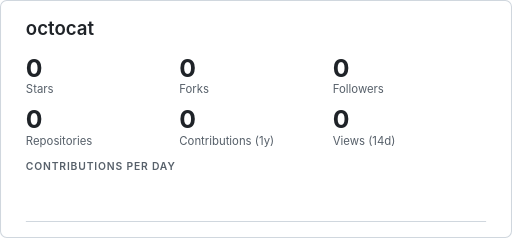
t = 0.00 s
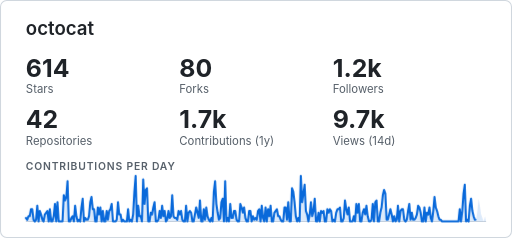
t = 1.43 s
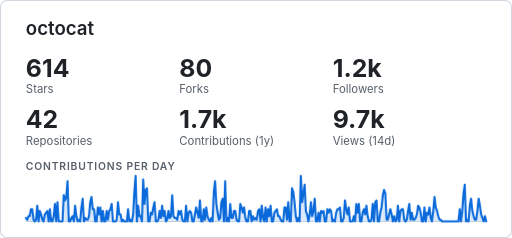
t = 2.87 s
t = 4.30 s: frame unchanged from t = 2.87 s, image omitted
t = 5.73 s: frame unchanged from t = 2.87 s, image omitted
t = 7.17 s: frame unchanged from t = 2.87 s, image omitted

The animated SVG that drew these frames (rendered in a browser with its animation timeline set to each time). Animation: 19 CSS @keyframes rules; one cycle of 8.60 s, repeats indefinitely.

<svg xmlns="http://www.w3.org/2000/svg" width="495" height="230" viewBox="0 0 495 230" role="img" aria-labelledby="ghcTitle ghcDesc">
<title id="ghcTitle">octocat</title>
<desc id="ghcDesc">GitHub summary for octocat: 614 stars, 80 forks, 1200 followers, 42 public repositories, 1663 contributions in the last year, 9695 repository views in the last 14 days. Contributions per day over the last 366 days, peaking at 26.</desc>
<style>
.bg{fill:#ffffff;stroke:#d0d7de}
.panel{fill:#f6f8fa}
.t,.v,.big{fill:#1f2328}
.d,.l,.h,.s{fill:#57606a}
.n,.c{fill:#24292f}
.star,.pill-v{fill:#9a6700}
.on-accent{fill:#ffffff}
.line{stroke:#0969da}
.area{fill:#0969da}
.axis,.edge{stroke:#d0d7de}
.track{fill:#d0d7de}
.ok{fill:#1a7f37}
.fg{fill:#1f2328}
.h0{fill:#eff2f5}.h1{fill:#aceebb}.h2{fill:#4ac26b}.h3{fill:#2da44e}.h4{fill:#116329}
text{font-family:-apple-system,BlinkMacSystemFont,'Segoe UI',Helvetica,Arial,sans-serif}
.mono{font-family:ui-monospace,SFMono-Regular,'SF Mono',Menlo,Consolas,'Liberation Mono',monospace}
.t{font-size:18px;font-weight:600}
.d{font-size:11px}
.v{font-size:16px;font-weight:600}
.big{font-size:24px;font-weight:700}
.l{font-size:11px}
.h{font-size:10px;font-weight:600;letter-spacing:0.08em}
.n{font-size:12px}
.s{font-size:11px}
.c{font-size:12px}
.line{fill:none;stroke-width:2;stroke-linecap:round;stroke-linejoin:round}
.area{fill-opacity:0.14;stroke:none}
.axis{stroke-width:1}
.edge{fill:none;stroke-width:1}
.cuf{opacity:0}
.m0{animation:m0 8.6s linear infinite}
@keyframes m0{0%,1.01%{opacity:1}1.02%,100%{opacity:0}}
.m1{animation:m1 8.6s linear infinite}
@keyframes m1{0%,1.01%{opacity:0}1.02%,2.02%{opacity:1}2.03%,100%{opacity:0}}
.m2{animation:m2 8.6s linear infinite}
@keyframes m2{0%,2.02%{opacity:0}2.03%,3.04%{opacity:1}3.05%,100%{opacity:0}}
.m3{animation:m3 8.6s linear infinite}
@keyframes m3{0%,3.04%{opacity:0}3.05%,4.06%{opacity:1}4.07%,100%{opacity:0}}
.m4{animation:m4 8.6s linear infinite}
@keyframes m4{0%,4.06%{opacity:0}4.07%,5.08%{opacity:1}5.09%,100%{opacity:0}}
.m5{animation:m5 8.6s linear infinite}
@keyframes m5{0%,5.08%{opacity:0}5.09%,6.09%{opacity:1}6.1%,100%{opacity:0}}
.m6{animation:m6 8.6s linear infinite}
@keyframes m6{0%,6.09%{opacity:0}6.1%,7.11%{opacity:1}7.12%,100%{opacity:0}}
.m7{animation:m7 8.6s linear infinite}
@keyframes m7{0%,7.11%{opacity:0}7.12%,8.13%{opacity:1}8.14%,100%{opacity:0}}
.m8{animation:m8 8.6s linear infinite}
@keyframes m8{0%,8.13%{opacity:0}8.14%,9.15%{opacity:1}9.16%,100%{opacity:0}}
.m9{animation:m9 8.6s linear infinite}
@keyframes m9{0%,9.15%{opacity:0}9.16%,10.16%{opacity:1}10.17%,100%{opacity:0}}
.m10{animation:m10 8.6s linear infinite}
@keyframes m10{0%,10.16%{opacity:0}10.17%,11.18%{opacity:1}11.19%,100%{opacity:0}}
.m11{animation:m11 8.6s linear infinite}
@keyframes m11{0%,11.18%{opacity:0}11.19%,12.2%{opacity:1}12.21%,100%{opacity:0}}
.m12{animation:m12 8.6s linear infinite}
@keyframes m12{0%,12.2%{opacity:0}12.21%,13.22%{opacity:1}13.23%,100%{opacity:0}}
.m13{animation:m13 8.6s linear infinite}
@keyframes m13{0%,13.22%{opacity:0}13.23%,14.23%{opacity:1}14.24%,100%{opacity:0}}
.m14{animation:m14 8.6s linear infinite}
@keyframes m14{0%,14.23%{opacity:0}14.24%,15.25%{opacity:1}15.26%,100%{opacity:0}}
.m15{animation:m15 8.6s linear infinite}
@keyframes m15{0%,15.25%{opacity:0}15.26%,16.27%{opacity:1}16.28%,100%{opacity:0}}
.m16{animation:m16 8.6s linear infinite}
@keyframes m16{0%,16.27%{opacity:0}16.28%,100%{opacity:1}}
.m17{animation:m17 8.6s ease-out infinite}
@keyframes m17{0%{opacity:0}18.6%,100%{opacity:1}}
.m18{animation:m18 8.6s ease-out infinite}
@keyframes m18{0%{stroke-dasharray:1;stroke-dashoffset:1}18.6%,100%{stroke-dasharray:1;stroke-dashoffset:0}}
@media (prefers-reduced-motion:reduce){.m0,.m1,.m2,.m3,.m4,.m5,.m6,.m7,.m8,.m9,.m10,.m11,.m12,.m13,.m14,.m15,.m16,.m17,.m18{animation:none}}
</style>
<rect class="bg" x="0.5" y="0.5" width="494" height="229" rx="6"/>
<text class="t" x="25" y="34" text-anchor="start">octocat</text>
<text class="big cuf m0" x="25" y="74" text-anchor="start">0</text>
<text class="big cuf m1" x="25" y="74" text-anchor="start">108</text>
<text class="big cuf m2" x="25" y="74" text-anchor="start">203</text>
<text class="big cuf m3" x="25" y="74" text-anchor="start">285</text>
<text class="big cuf m4" x="25" y="74" text-anchor="start">355</text>
<text class="big cuf m5" x="25" y="74" text-anchor="start">414</text>
<text class="big cuf m6" x="25" y="74" text-anchor="start">464</text>
<text class="big cuf m7" x="25" y="74" text-anchor="start">505</text>
<text class="big cuf m8" x="25" y="74" text-anchor="start">537</text>
<text class="big cuf m9" x="25" y="74" text-anchor="start">563</text>
<text class="big cuf m10" x="25" y="74" text-anchor="start">582</text>
<text class="big cuf m11" x="25" y="74" text-anchor="start">595</text>
<text class="big cuf m12" x="25" y="74" text-anchor="start">604</text>
<text class="big cuf m13" x="25" y="74" text-anchor="start">610</text>
<text class="big cuf m14" x="25" y="74" text-anchor="start">613</text>
<text class="big cuf m15" x="25" y="74" text-anchor="start">614</text>
<text class="big cuz m16" x="25" y="74" text-anchor="start">614</text>
<text class="l" x="25" y="90" text-anchor="start">Stars</text>
<text class="big cuf m0" x="173.33" y="74" text-anchor="start">0</text>
<text class="big cuf m1" x="173.33" y="74" text-anchor="start">14</text>
<text class="big cuf m2" x="173.33" y="74" text-anchor="start">26</text>
<text class="big cuf m3" x="173.33" y="74" text-anchor="start">37</text>
<text class="big cuf m4" x="173.33" y="74" text-anchor="start">46</text>
<text class="big cuf m5" x="173.33" y="74" text-anchor="start">54</text>
<text class="big cuf m6" x="173.33" y="74" text-anchor="start">60</text>
<text class="big cuf m7" x="173.33" y="74" text-anchor="start">66</text>
<text class="big cuf m8" x="173.33" y="74" text-anchor="start">70</text>
<text class="big cuf m9" x="173.33" y="74" text-anchor="start">73</text>
<text class="big cuf m10" x="173.33" y="74" text-anchor="start">76</text>
<text class="big cuf m11" x="173.33" y="74" text-anchor="start">78</text>
<text class="big cuf m12" x="173.33" y="74" text-anchor="start">79</text>
<text class="big cuf m13" x="173.33" y="74" text-anchor="start">79</text>
<text class="big cuf m14" x="173.33" y="74" text-anchor="start">80</text>
<text class="big cuf m15" x="173.33" y="74" text-anchor="start">80</text>
<text class="big cuz m16" x="173.33" y="74" text-anchor="start">80</text>
<text class="l" x="173.33" y="90" text-anchor="start">Forks</text>
<text class="big cuf m0" x="321.67" y="74" text-anchor="start">0</text>
<text class="big cuf m1" x="321.67" y="74" text-anchor="start">211</text>
<text class="big cuf m2" x="321.67" y="74" text-anchor="start">396</text>
<text class="big cuf m3" x="321.67" y="74" text-anchor="start">556</text>
<text class="big cuf m4" x="321.67" y="74" text-anchor="start">694</text>
<text class="big cuf m5" x="321.67" y="74" text-anchor="start">810</text>
<text class="big cuf m6" x="321.67" y="74" text-anchor="start">907</text>
<text class="big cuf m7" x="321.67" y="74" text-anchor="start">986</text>
<text class="big cuf m8" x="321.67" y="74" text-anchor="start">1.1k</text>
<text class="big cuf m9" x="321.67" y="74" text-anchor="start">1.1k</text>
<text class="big cuf m10" x="321.67" y="74" text-anchor="start">1.1k</text>
<text class="big cuf m11" x="321.67" y="74" text-anchor="start">1.2k</text>
<text class="big cuf m12" x="321.67" y="74" text-anchor="start">1.2k</text>
<text class="big cuf m13" x="321.67" y="74" text-anchor="start">1.2k</text>
<text class="big cuf m14" x="321.67" y="74" text-anchor="start">1.2k</text>
<text class="big cuf m15" x="321.67" y="74" text-anchor="start">1.2k</text>
<text class="big cuz m16" x="321.67" y="74" text-anchor="start">1.2k</text>
<text class="l" x="321.67" y="90" text-anchor="start">Followers</text>
<text class="big cuf m0" x="25" y="124" text-anchor="start">0</text>
<text class="big cuf m1" x="25" y="124" text-anchor="start">7</text>
<text class="big cuf m2" x="25" y="124" text-anchor="start">14</text>
<text class="big cuf m3" x="25" y="124" text-anchor="start">19</text>
<text class="big cuf m4" x="25" y="124" text-anchor="start">24</text>
<text class="big cuf m5" x="25" y="124" text-anchor="start">28</text>
<text class="big cuf m6" x="25" y="124" text-anchor="start">32</text>
<text class="big cuf m7" x="25" y="124" text-anchor="start">35</text>
<text class="big cuf m8" x="25" y="124" text-anchor="start">37</text>
<text class="big cuf m9" x="25" y="124" text-anchor="start">38</text>
<text class="big cuf m10" x="25" y="124" text-anchor="start">40</text>
<text class="big cuf m11" x="25" y="124" text-anchor="start">41</text>
<text class="big cuf m12" x="25" y="124" text-anchor="start">41</text>
<text class="big cuf m13" x="25" y="124" text-anchor="start">42</text>
<text class="big cuf m14" x="25" y="124" text-anchor="start">42</text>
<text class="big cuf m15" x="25" y="124" text-anchor="start">42</text>
<text class="big cuz m16" x="25" y="124" text-anchor="start">42</text>
<text class="l" x="25" y="140" text-anchor="start">Repositories</text>
<text class="big cuf m0" x="173.33" y="124" text-anchor="start">0</text>
<text class="big cuf m1" x="173.33" y="124" text-anchor="start">293</text>
<text class="big cuf m2" x="173.33" y="124" text-anchor="start">549</text>
<text class="big cuf m3" x="173.33" y="124" text-anchor="start">771</text>
<text class="big cuf m4" x="173.33" y="124" text-anchor="start">961</text>
<text class="big cuf m5" x="173.33" y="124" text-anchor="start">1.1k</text>
<text class="big cuf m6" x="173.33" y="124" text-anchor="start">1.3k</text>
<text class="big cuf m7" x="173.33" y="124" text-anchor="start">1.4k</text>
<text class="big cuf m8" x="173.33" y="124" text-anchor="start">1.5k</text>
<text class="big cuf m9" x="173.33" y="124" text-anchor="start">1.5k</text>
<text class="big cuf m10" x="173.33" y="124" text-anchor="start">1.6k</text>
<text class="big cuf m11" x="173.33" y="124" text-anchor="start">1.6k</text>
<text class="big cuf m12" x="173.33" y="124" text-anchor="start">1.6k</text>
<text class="big cuf m13" x="173.33" y="124" text-anchor="start">1.7k</text>
<text class="big cuf m14" x="173.33" y="124" text-anchor="start">1.7k</text>
<text class="big cuf m15" x="173.33" y="124" text-anchor="start">1.7k</text>
<text class="big cuz m16" x="173.33" y="124" text-anchor="start">1.7k</text>
<text class="l" x="173.33" y="140" text-anchor="start">Contributions (1y)</text>
<text class="big cuf m0" x="321.67" y="124" text-anchor="start">0</text>
<text class="big cuf m1" x="321.67" y="124" text-anchor="start">1.7k</text>
<text class="big cuf m2" x="321.67" y="124" text-anchor="start">3.2k</text>
<text class="big cuf m3" x="321.67" y="124" text-anchor="start">4.5k</text>
<text class="big cuf m4" x="321.67" y="124" text-anchor="start">5.6k</text>
<text class="big cuf m5" x="321.67" y="124" text-anchor="start">6.5k</text>
<text class="big cuf m6" x="321.67" y="124" text-anchor="start">7.3k</text>
<text class="big cuf m7" x="321.67" y="124" text-anchor="start">8k</text>
<text class="big cuf m8" x="321.67" y="124" text-anchor="start">8.5k</text>
<text class="big cuf m9" x="321.67" y="124" text-anchor="start">8.9k</text>
<text class="big cuf m10" x="321.67" y="124" text-anchor="start">9.2k</text>
<text class="big cuf m11" x="321.67" y="124" text-anchor="start">9.4k</text>
<text class="big cuf m12" x="321.67" y="124" text-anchor="start">9.5k</text>
<text class="big cuf m13" x="321.67" y="124" text-anchor="start">9.6k</text>
<text class="big cuf m14" x="321.67" y="124" text-anchor="start">9.7k</text>
<text class="big cuf m15" x="321.67" y="124" text-anchor="start">9.7k</text>
<text class="big cuz m16" x="321.67" y="124" text-anchor="start">9.7k</text>
<text class="l" x="321.67" y="140" text-anchor="start">Views (14d)</text>
<text class="h" x="25" y="164" text-anchor="start">CONTRIBUTIONS PER DAY</text>
<line class="axis" x1="25" y1="214" x2="470" y2="214"/>
<path class="area m17" d="M25,214 L25,210.62 L26.22,212.31 L27.44,208.92 L28.66,208.92 L29.88,202.15 L31.1,202.15 L32.32,212.31 L33.53,214 L34.75,212.31 L35.97,198.77 L37.19,214 L38.41,203.85 L39.63,207.23 L40.85,212.31 L42.07,214 L43.29,207.23 L44.51,205.54 L45.73,203.85 L46.95,214 L48.16,202.15 L49.38,214 L50.6,214 L51.82,208.92 L53.04,197.08 L54.26,214 L55.48,195.38 L56.7,214 L57.92,214 L59.14,214 L60.36,214 L61.58,188.62 L62.79,193.69 L64.01,190.31 L65.23,175.08 L66.45,214 L67.67,214 L68.89,210.62 L70.11,208.92 L71.33,214 L72.55,198.77 L73.77,208.92 L74.99,214 L76.21,212.31 L77.42,214 L78.64,200.46 L79.86,192 L81.08,214 L82.3,210.62 L83.52,212.31 L84.74,212.31 L85.96,208.92 L87.18,195.38 L88.4,190.31 L89.62,202.15 L90.84,202.15 L92.05,214 L93.27,214 L94.49,200.46 L95.71,207.23 L96.93,200.46 L98.15,214 L99.37,203.85 L100.59,214 L101.81,214 L103.03,203.85 L104.25,212.31 L105.47,203.85 L106.68,202.15 L107.9,197.08 L109.12,214 L110.34,214 L111.56,214 L112.78,212.31 L114,195.38 L115.22,207.23 L116.44,207.23 L117.66,214 L118.88,212.31 L120.1,214 L121.32,214 L122.53,214 L123.75,202.15 L124.97,214 L126.19,212.31 L127.41,214 L128.63,207.23 L129.85,185.23 L131.07,170 L132.29,214 L133.51,198.77 L134.73,208.92 L135.95,208.92 L137.16,214 L138.38,173.38 L139.6,197.08 L140.82,183.54 L142.04,181.85 L143.26,214 L144.48,214 L145.7,205.54 L146.92,207.23 L148.14,200.46 L149.36,195.38 L150.58,214 L151.79,214 L153.01,212.31 L154.23,203.85 L155.45,210.62 L156.67,198.77 L157.89,208.92 L159.11,203.85 L160.33,214 L161.55,212.31 L162.77,203.85 L163.99,210.62 L165.21,208.92 L166.42,188.62 L167.64,208.92 L168.86,210.62 L170.08,210.62 L171.3,212.31 L172.52,203.85 L173.74,207.23 L174.96,203.85 L176.18,212.31 L177.4,214 L178.62,214 L179.84,198.77 L181.05,214 L182.27,205.54 L183.49,203.85 L184.71,205.54 L185.93,214 L187.15,214 L188.37,207.23 L189.59,200.46 L190.81,205.54 L192.03,210.62 L193.25,193.69 L194.47,214 L195.68,214 L196.9,202.15 L198.12,212.31 L199.34,200.46 L200.56,208.92 L201.78,212.31 L203,214 L204.22,210.62 L205.44,214 L206.66,185.23 L207.88,175.08 L209.1,197.08 L210.32,205.54 L211.53,212.31 L212.75,210.62 L213.97,195.38 L215.19,192 L216.41,214 L217.63,175.08 L218.85,214 L220.07,210.62 L221.29,214 L222.51,197.08 L223.73,210.62 L224.95,210.62 L226.16,203.85 L227.38,203.85 L228.6,212.31 L229.82,214 L231.04,214 L232.26,197.08 L233.48,200.46 L234.7,205.54 L235.92,200.46 L237.14,210.62 L238.36,214 L239.58,214 L240.79,203.85 L242.01,203.85 L243.23,214 L244.45,208.92 L245.67,212.31 L246.89,210.62 L248.11,212.31 L249.33,203.85 L250.55,202.15 L251.77,214 L252.99,198.77 L254.21,210.62 L255.42,214 L256.64,200.46 L257.86,214 L259.08,202.15 L260.3,208.92 L261.52,198.77 L262.74,214 L263.96,214 L265.18,205.54 L266.4,203.85 L267.62,202.15 L268.84,208.92 L270.05,208.92 L271.27,212.31 L272.49,214 L273.71,214 L274.93,200.46 L276.15,200.46 L277.37,212.31 L278.59,195.38 L279.81,214 L281.03,214 L282.25,181.85 L283.47,185.23 L284.68,195.38 L285.9,208.92 L287.12,214 L288.34,210.62 L289.56,214 L290.78,170 L292,195.38 L293.22,186.92 L294.44,178.46 L295.66,203.85 L296.88,207.23 L298.1,214 L299.32,207.23 L300.53,195.38 L301.75,208.92 L302.97,203.85 L304.19,192 L305.41,214 L306.63,214 L307.85,205.54 L309.07,214 L310.29,203.85 L311.51,205.54 L312.73,203.85 L313.95,214 L315.16,214 L316.38,202.15 L317.6,205.54 L318.82,202.15 L320.04,203.85 L321.26,214 L322.48,212.31 L323.7,214 L324.92,205.54 L326.14,202.15 L327.36,202.15 L328.58,200.46 L329.79,214 L331.01,214 L332.23,210.62 L333.45,193.69 L334.67,202.15 L335.89,207.23 L337.11,200.46 L338.33,214 L339.55,214 L340.77,214 L341.99,208.92 L343.21,214 L344.42,197.08 L345.64,205.54 L346.86,197.08 L348.08,214 L349.3,214 L350.52,205.54 L351.74,202.15 L352.96,207.23 L354.18,198.77 L355.4,208.92 L356.62,214 L357.84,214 L359.05,212.31 L360.27,197.08 L361.49,214 L362.71,195.38 L363.93,193.69 L365.15,214 L366.37,214 L367.59,205.54 L368.81,200.46 L370.03,188.62 L371.25,183.54 L372.47,186.92 L373.68,212.31 L374.9,212.31 L376.12,207.23 L377.34,202.15 L378.56,207.23 L379.78,214 L381,208.92 L382.22,214 L383.44,212.31 L384.66,198.77 L385.88,214 L387.1,203.85 L388.32,202.15 L389.53,202.15 L390.75,212.31 L391.97,214 L393.19,212.31 L394.41,203.85 L395.63,197.08 L396.85,212.31 L398.07,205.54 L399.29,212.31 L400.51,212.31 L401.73,210.62 L402.95,207.23 L404.16,198.77 L405.38,200.46 L406.6,205.54 L407.82,214 L409.04,214 L410.26,200.46 L411.48,214 L412.7,205.54 L413.92,207.23 L415.14,200.46 L416.36,210.62 L417.58,214 L418.79,203.85 L420.01,190.31 L421.23,200.46 L422.45,203.85 L423.67,208.92 L424.89,212.31 L426.11,212.31 L427.33,214 L428.55,214 L429.77,214 L430.99,214 L432.21,214 L433.42,214 L434.64,214 L435.86,214 L437.08,214 L438.3,214 L439.52,214 L440.74,214 L441.96,214 L443.18,214 L444.4,202.15 L445.62,214 L446.84,203.85 L448.05,186.92 L449.27,178.46 L450.49,214 L451.71,212.31 L452.93,214 L454.15,198.77 L455.37,192 L456.59,203.85 L457.81,208.92 L459.03,212.31 L460.25,212.31 L461.47,203.85 L462.68,192 L463.9,198.77 L465.12,207.23 L466.34,210.62 L467.56,214 L468.78,208.92 L470,214 L470,214Z"/>
<polyline class="line m18" pathLength="1" points="25,210.62 26.22,212.31 27.44,208.92 28.66,208.92 29.88,202.15 31.1,202.15 32.32,212.31 33.53,214 34.75,212.31 35.97,198.77 37.19,214 38.41,203.85 39.63,207.23 40.85,212.31 42.07,214 43.29,207.23 44.51,205.54 45.73,203.85 46.95,214 48.16,202.15 49.38,214 50.6,214 51.82,208.92 53.04,197.08 54.26,214 55.48,195.38 56.7,214 57.92,214 59.14,214 60.36,214 61.58,188.62 62.79,193.69 64.01,190.31 65.23,175.08 66.45,214 67.67,214 68.89,210.62 70.11,208.92 71.33,214 72.55,198.77 73.77,208.92 74.99,214 76.21,212.31 77.42,214 78.64,200.46 79.86,192 81.08,214 82.3,210.62 83.52,212.31 84.74,212.31 85.96,208.92 87.18,195.38 88.4,190.31 89.62,202.15 90.84,202.15 92.05,214 93.27,214 94.49,200.46 95.71,207.23 96.93,200.46 98.15,214 99.37,203.85 100.59,214 101.81,214 103.03,203.85 104.25,212.31 105.47,203.85 106.68,202.15 107.9,197.08 109.12,214 110.34,214 111.56,214 112.78,212.31 114,195.38 115.22,207.23 116.44,207.23 117.66,214 118.88,212.31 120.1,214 121.32,214 122.53,214 123.75,202.15 124.97,214 126.19,212.31 127.41,214 128.63,207.23 129.85,185.23 131.07,170 132.29,214 133.51,198.77 134.73,208.92 135.95,208.92 137.16,214 138.38,173.38 139.6,197.08 140.82,183.54 142.04,181.85 143.26,214 144.48,214 145.7,205.54 146.92,207.23 148.14,200.46 149.36,195.38 150.58,214 151.79,214 153.01,212.31 154.23,203.85 155.45,210.62 156.67,198.77 157.89,208.92 159.11,203.85 160.33,214 161.55,212.31 162.77,203.85 163.99,210.62 165.21,208.92 166.42,188.62 167.64,208.92 168.86,210.62 170.08,210.62 171.3,212.31 172.52,203.85 173.74,207.23 174.96,203.85 176.18,212.31 177.4,214 178.62,214 179.84,198.77 181.05,214 182.27,205.54 183.49,203.85 184.71,205.54 185.93,214 187.15,214 188.37,207.23 189.59,200.46 190.81,205.54 192.03,210.62 193.25,193.69 194.47,214 195.68,214 196.9,202.15 198.12,212.31 199.34,200.46 200.56,208.92 201.78,212.31 203,214 204.22,210.62 205.44,214 206.66,185.23 207.88,175.08 209.1,197.08 210.32,205.54 211.53,212.31 212.75,210.62 213.97,195.38 215.19,192 216.41,214 217.63,175.08 218.85,214 220.07,210.62 221.29,214 222.51,197.08 223.73,210.62 224.95,210.62 226.16,203.85 227.38,203.85 228.6,212.31 229.82,214 231.04,214 232.26,197.08 233.48,200.46 234.7,205.54 235.92,200.46 237.14,210.62 238.36,214 239.58,214 240.79,203.85 242.01,203.85 243.23,214 244.45,208.92 245.67,212.31 246.89,210.62 248.11,212.31 249.33,203.85 250.55,202.15 251.77,214 252.99,198.77 254.21,210.62 255.42,214 256.64,200.46 257.86,214 259.08,202.15 260.3,208.92 261.52,198.77 262.74,214 263.96,214 265.18,205.54 266.4,203.85 267.62,202.15 268.84,208.92 270.05,208.92 271.27,212.31 272.49,214 273.71,214 274.93,200.46 276.15,200.46 277.37,212.31 278.59,195.38 279.81,214 281.03,214 282.25,181.85 283.47,185.23 284.68,195.38 285.9,208.92 287.12,214 288.34,210.62 289.56,214 290.78,170 292,195.38 293.22,186.92 294.44,178.46 295.66,203.85 296.88,207.23 298.1,214 299.32,207.23 300.53,195.38 301.75,208.92 302.97,203.85 304.19,192 305.41,214 306.63,214 307.85,205.54 309.07,214 310.29,203.85 311.51,205.54 312.73,203.85 313.95,214 315.16,214 316.38,202.15 317.6,205.54 318.82,202.15 320.04,203.85 321.26,214 322.48,212.31 323.7,214 324.92,205.54 326.14,202.15 327.36,202.15 328.58,200.46 329.79,214 331.01,214 332.23,210.62 333.45,193.69 334.67,202.15 335.89,207.23 337.11,200.46 338.33,214 339.55,214 340.77,214 341.99,208.92 343.21,214 344.42,197.08 345.64,205.54 346.86,197.08 348.08,214 349.3,214 350.52,205.54 351.74,202.15 352.96,207.23 354.18,198.77 355.4,208.92 356.62,214 357.84,214 359.05,212.31 360.27,197.08 361.49,214 362.71,195.38 363.93,193.69 365.15,214 366.37,214 367.59,205.54 368.81,200.46 370.03,188.62 371.25,183.54 372.47,186.92 373.68,212.31 374.9,212.31 376.12,207.23 377.34,202.15 378.56,207.23 379.78,214 381,208.92 382.22,214 383.44,212.31 384.66,198.77 385.88,214 387.1,203.85 388.32,202.15 389.53,202.15 390.75,212.31 391.97,214 393.19,212.31 394.41,203.85 395.63,197.08 396.85,212.31 398.07,205.54 399.29,212.31 400.51,212.31 401.73,210.62 402.95,207.23 404.16,198.77 405.38,200.46 406.6,205.54 407.82,214 409.04,214 410.26,200.46 411.48,214 412.7,205.54 413.92,207.23 415.14,200.46 416.36,210.62 417.58,214 418.79,203.85 420.01,190.31 421.23,200.46 422.45,203.85 423.67,208.92 424.89,212.31 426.11,212.31 427.33,214 428.55,214 429.77,214 430.99,214 432.21,214 433.42,214 434.64,214 435.86,214 437.08,214 438.3,214 439.52,214 440.74,214 441.96,214 443.18,214 444.4,202.15 445.62,214 446.84,203.85 448.05,186.92 449.27,178.46 450.49,214 451.71,212.31 452.93,214 454.15,198.77 455.37,192 456.59,203.85 457.81,208.92 459.03,212.31 460.25,212.31 461.47,203.85 462.68,192 463.9,198.77 465.12,207.23 466.34,210.62 467.56,214 468.78,208.92 470,214"/>
</svg>
